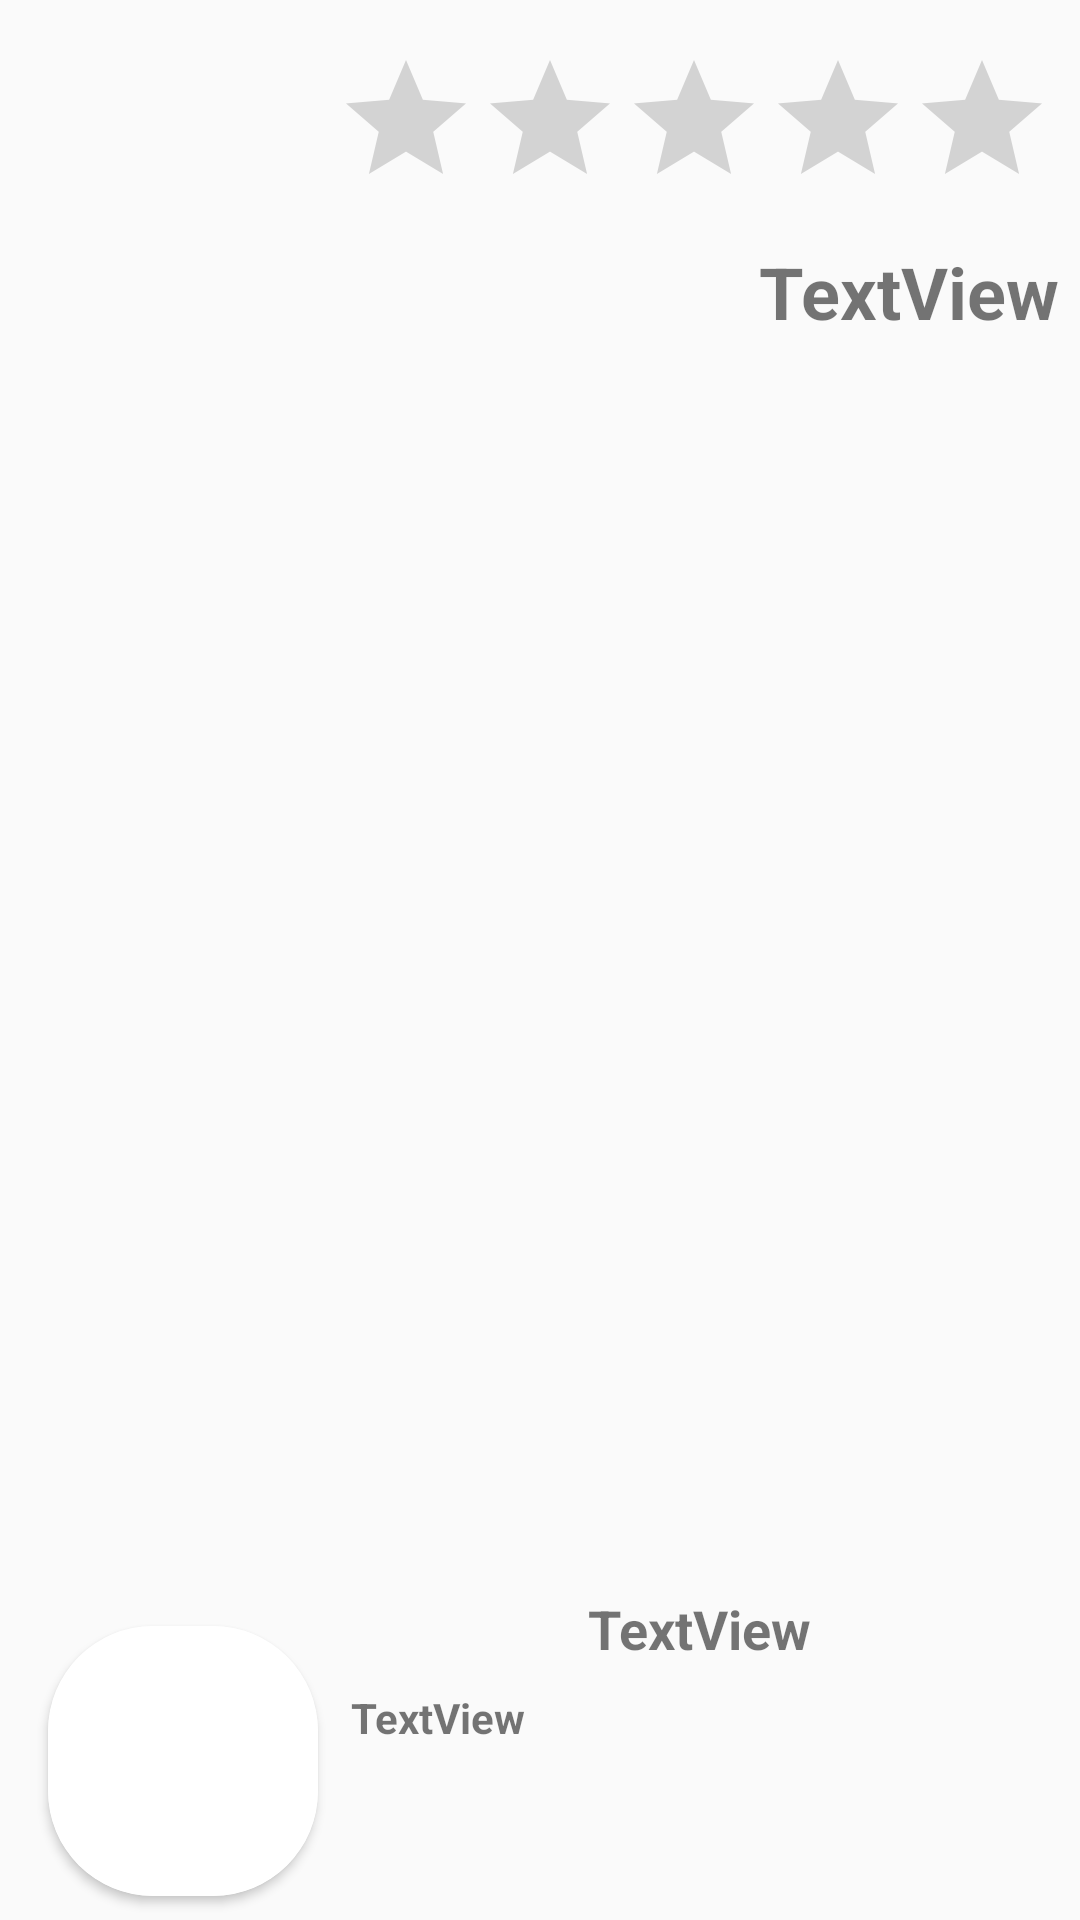

This screen was rendered from an Android layout file. Write that file and the resources it references.
<!-- AndroidManifest.xml: application theme Theme.AppCompat.Light.NoActionBar -->
<!-- res/layout/fragment_ad2.xml -->
<?xml version="1.0" encoding="utf-8"?>
<FrameLayout xmlns:android="http://schemas.android.com/apk/res/android"
    xmlns:app="http://schemas.android.com/apk/res-auto"
    xmlns:tools="http://schemas.android.com/tools"
    android:layout_width="match_parent"
    android:layout_height="match_parent"
    tools:context=".receivedAds_fragments.Ad2">

    

    <android.support.constraint.ConstraintLayout
        android:id="@+id/back_ad2"
        android:layout_width="match_parent"
        android:layout_height="match_parent">

        <TextView
            android:id="@+id/tv_ad2_Title"
            android:layout_width="366dp"
            android:layout_height="100dp"
            android:layout_marginEnd="8dp"
            android:layout_marginStart="8dp"
            android:layout_marginTop="8dp"
            android:text="TextView"
            android:textAlignment="viewEnd"
            android:textSize="24sp"
            android:textStyle="bold"
            android:inputType="textMultiLine"
            app:layout_constraintEnd_toEndOf="parent"
            app:layout_constraintHorizontal_bias="0.996"
            app:layout_constraintStart_toStartOf="parent"
            app:layout_constraintTop_toBottomOf="@+id/ratingBar_ad2" />

        <TextView
            android:id="@+id/tv_ad2_Name"
            android:layout_width="wrap_content"
            android:layout_height="wrap_content"
            android:layout_marginBottom="8dp"
            android:layout_marginEnd="8dp"
            android:layout_marginStart="8dp"
            android:text="TextView"
            android:textSize="18sp"
            android:textStyle="bold"
            app:layout_constraintBottom_toTopOf="@+id/tv_ad2_Comment"
            app:layout_constraintEnd_toEndOf="parent"
            app:layout_constraintStart_toEndOf="@+id/cardView2" />

        <RatingBar
            android:id="@+id/ratingBar_ad2"
            android:layout_width="wrap_content"
            android:layout_height="wrap_content"
            android:layout_marginEnd="8dp"
            android:layout_marginStart="8dp"
            android:layout_marginTop="16dp"
            app:layout_constraintEnd_toEndOf="parent"
            app:layout_constraintHorizontal_bias="0.992"
            app:layout_constraintStart_toStartOf="parent"
            app:layout_constraintTop_toTopOf="parent" />

        <TextView
            android:id="@+id/tv_ad2_Comment"
            android:layout_width="227dp"
            android:layout_height="69dp"
            android:layout_marginBottom="8dp"
            android:layout_marginEnd="16dp"
            android:layout_marginStart="8dp"
            android:inputType="textMultiLine"
            android:text="TextView"
            android:textStyle="bold"
            app:layout_constraintBottom_toBottomOf="parent"
            app:layout_constraintEnd_toEndOf="parent"
            app:layout_constraintHorizontal_bias="1.0"
            app:layout_constraintStart_toEndOf="@+id/cardView2" />

        <android.support.v7.widget.CardView
            android:id="@+id/cardView2"
            android:layout_width="90dp"
            android:layout_height="90dp"
            android:layout_centerHorizontal="true"
            android:layout_marginBottom="8dp"
            android:layout_marginStart="16dp"
            android:layout_marginTop="8dp"
            android:innerRadius="0dp"
            android:shape="ring"
            android:thicknessRatio="2"
            app:cardCornerRadius="35dp"
            app:layout_constraintBottom_toBottomOf="parent"
            app:layout_constraintStart_toStartOf="parent"
            app:layout_constraintTop_toBottomOf="@+id/tv_ad2_Name"
            app:layout_constraintVertical_bias="1.0">

            <ImageView
                android:id="@+id/iv_ad2_photo"
                android:layout_width="match_parent"
                android:layout_height="match_parent"
                android:scaleType="fitXY"
                android:src="@android:color/background_light" />
        </android.support.v7.widget.CardView>

    </android.support.constraint.ConstraintLayout>
</FrameLayout>
<!-- resources referenced by this layout -->
<resources>

</resources>
